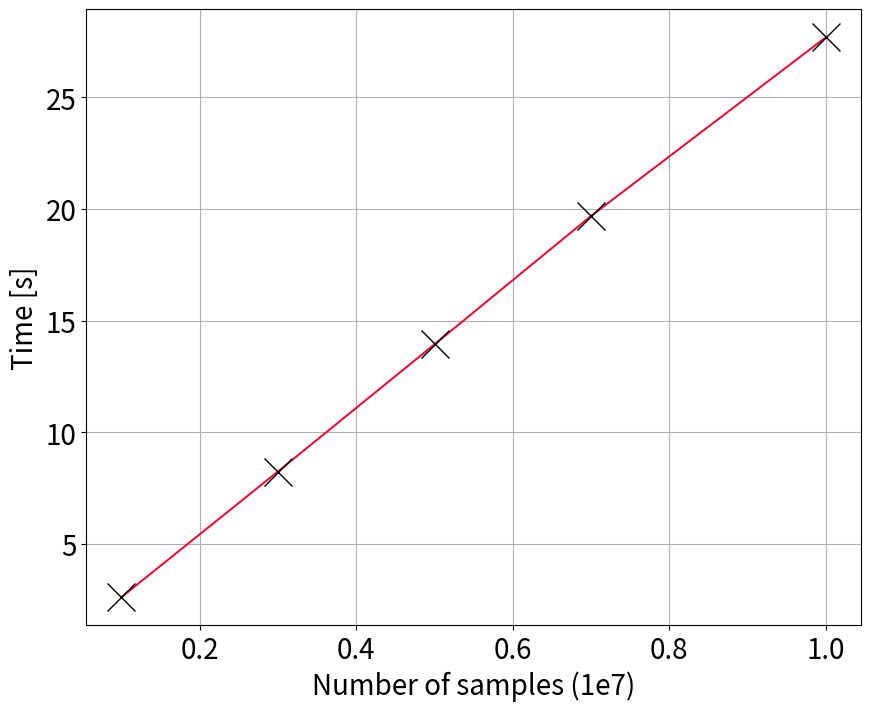

The script that saved this image:
import matplotlib.pyplot as plt
import numpy as np

plt.clf()
plt.figure(figsize=(10, 8))

scale = 1e7

x = np.array([1000000, 3000000, 5000000, 7000000, 10000000])/scale
y = [2.623, 8.252, 13.945, 19.692, 27.697] 

plt.plot(x, y, marker='x', color='crimson',markersize=20, markeredgecolor='black')

#plt.xscale('log')
#plt.yscale('log')

plt.xticks(fontsize=20)
plt.yticks(fontsize=20)

plt.ylabel('Time [s]',fontsize=20)
plt.xlabel('Number of samples (1e7)',fontsize=20)
plt.grid()
#plt.show()
plt.savefig('gen_time.pdf')

